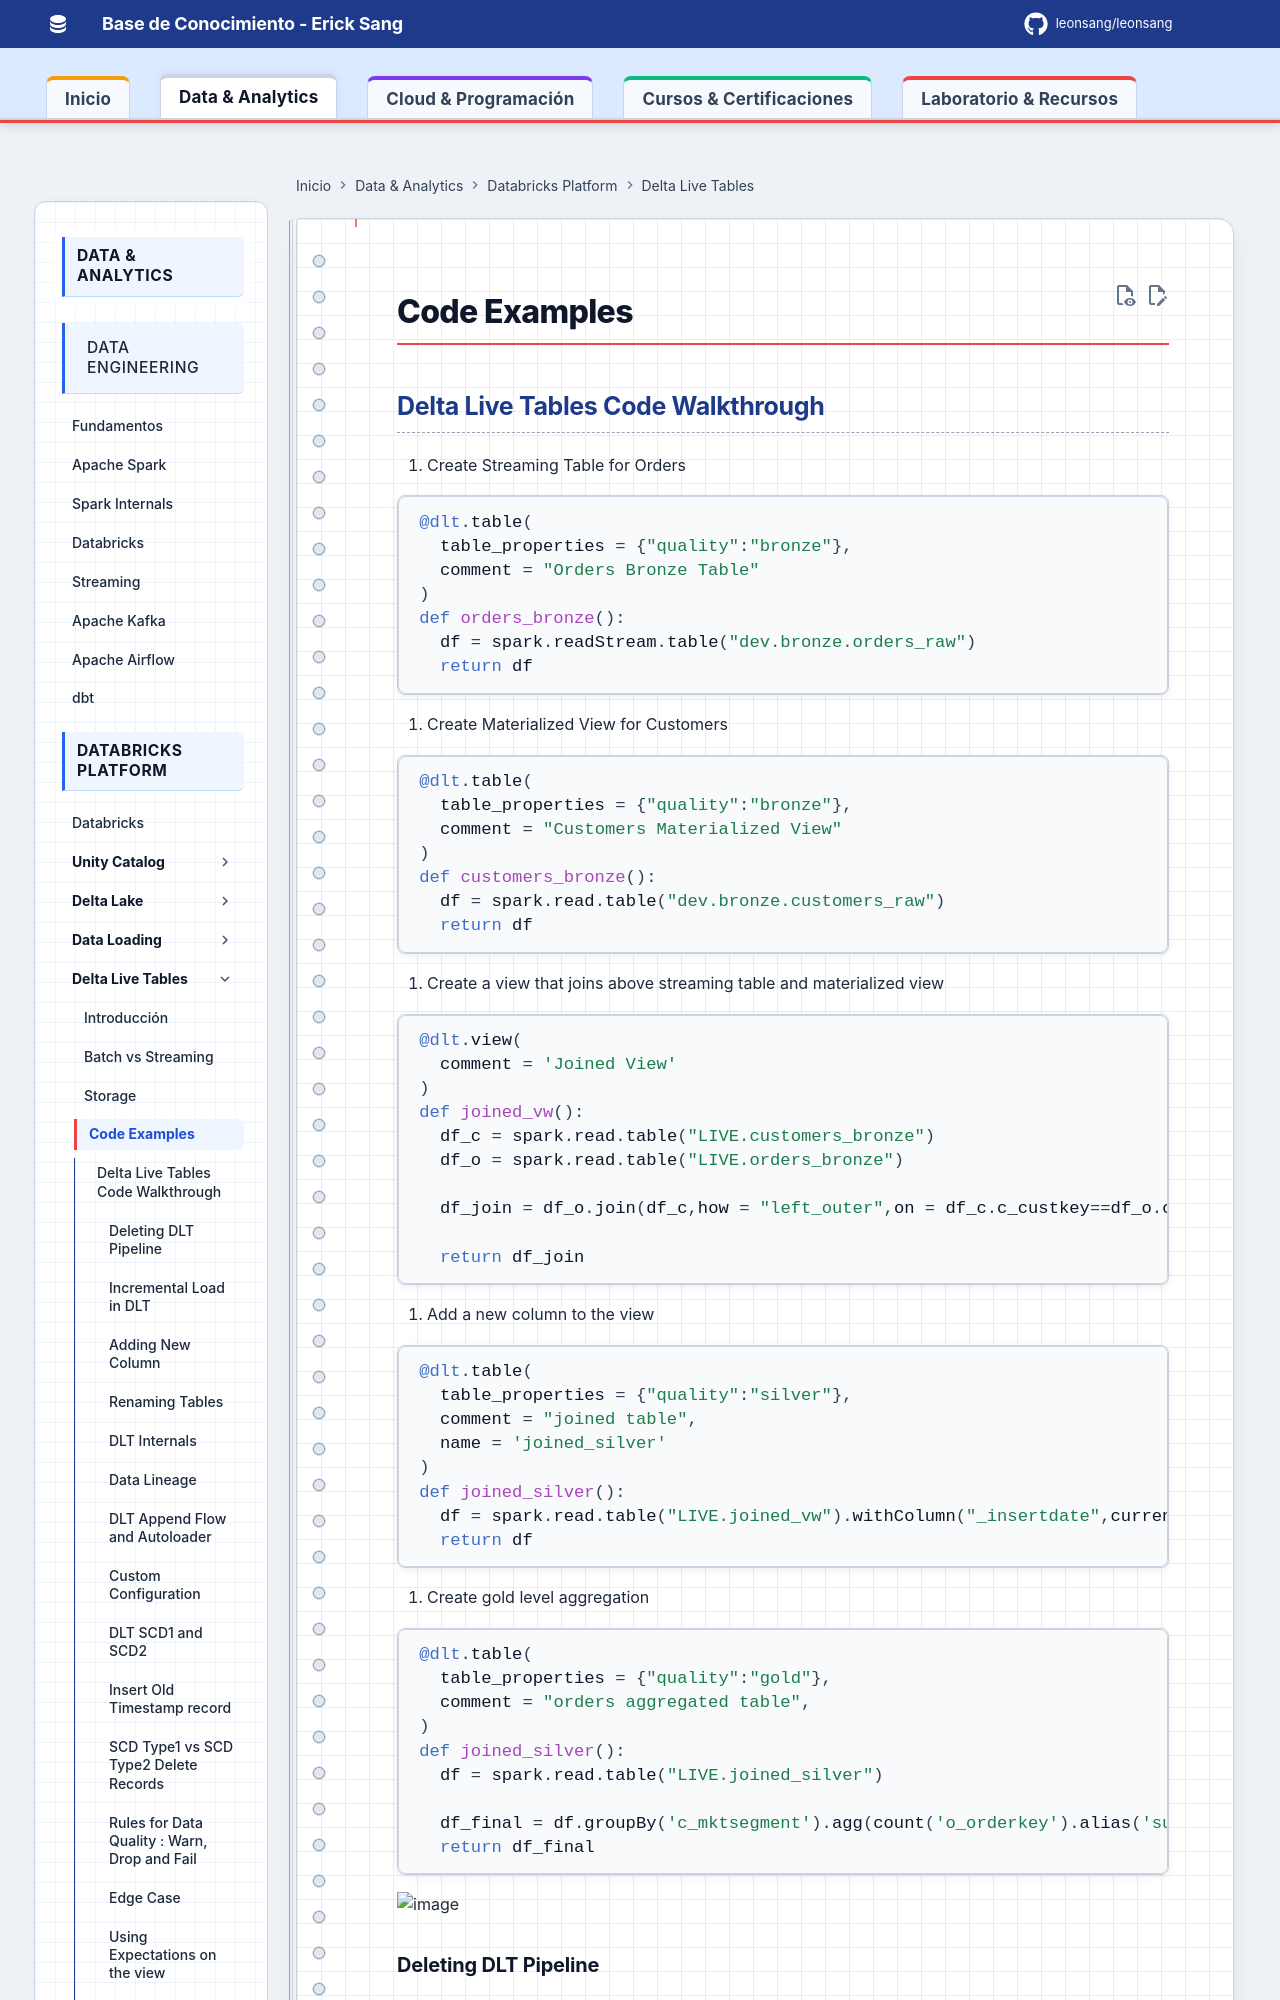

repository: Leonsang/Leonsang · page: databricks/internals/32-Databricks_DLT_Code_Walkthrough/index.html · generator: mkdocs

## Delta Live Tables Code Walkthrough

1. Create Streaming Table for Orders

```python
@dlt.table(
  table_properties = {"quality":"bronze"},
  comment = "Orders Bronze Table"
)
def orders_bronze():
  df = spark.readStream.table("dev.bronze.orders_raw")
  return df
```

2. Create Materialized View for Customers

```python
@dlt.table(
  table_properties = {"quality":"bronze"},
  comment = "Customers Materialized View"
)
def customers_bronze():
  df = spark.read.table("dev.bronze.customers_raw")
  return df
```

3. Create a view that joins above streaming table and materialized view

```python
@dlt.view(
  comment = 'Joined View'
)
def joined_vw():
  df_c = spark.read.table("LIVE.customers_bronze")
  df_o = spark.read.table("LIVE.orders_bronze")

  df_join = df_o.join(df_c,how = "left_outer",on = df_c.c_custkey==df_o.o_custkey)

  return df_join  
```

4. Add a new column to the view

```python
@dlt.table(
  table_properties = {"quality":"silver"},
  comment = "joined table",
  name = 'joined_silver'
)
def joined_silver():
  df = spark.read.table("LIVE.joined_vw").withColumn("_insertdate",current_timestamp())
  return df
```

5. Create gold level aggregation

```python
@dlt.table(
  table_properties = {"quality":"gold"},
  comment = "orders aggregated table",
)
def joined_silver():
  df = spark.read.table("LIVE.joined_silver")

  df_final = df.groupBy('c_mktsegment').agg(count('o_orderkey').alias('sum_orders').withColumn('_insertdate',current_timestamp()))
  return df_final
```

<img width="960" height="185" alt="image" src="https://github.com/user-attachments/assets/b7ef8b2d-499e-4e3f-a1ef-414da15c6871" />

### Deleting DLT Pipeline

The tables / datasets in DLT are managed and linked to DLT pipelines. So if we delete a pipleine all fo them get dropped.

### Incremental Load in DLT

When we inserted 10k records into orders_bronze, only those got ingested not the entire table.

<img width="1077" height="282" alt="image" src="https://github.com/user-attachments/assets/bf98534a-12ae-4b33-9d54-06b94de34abc" />
